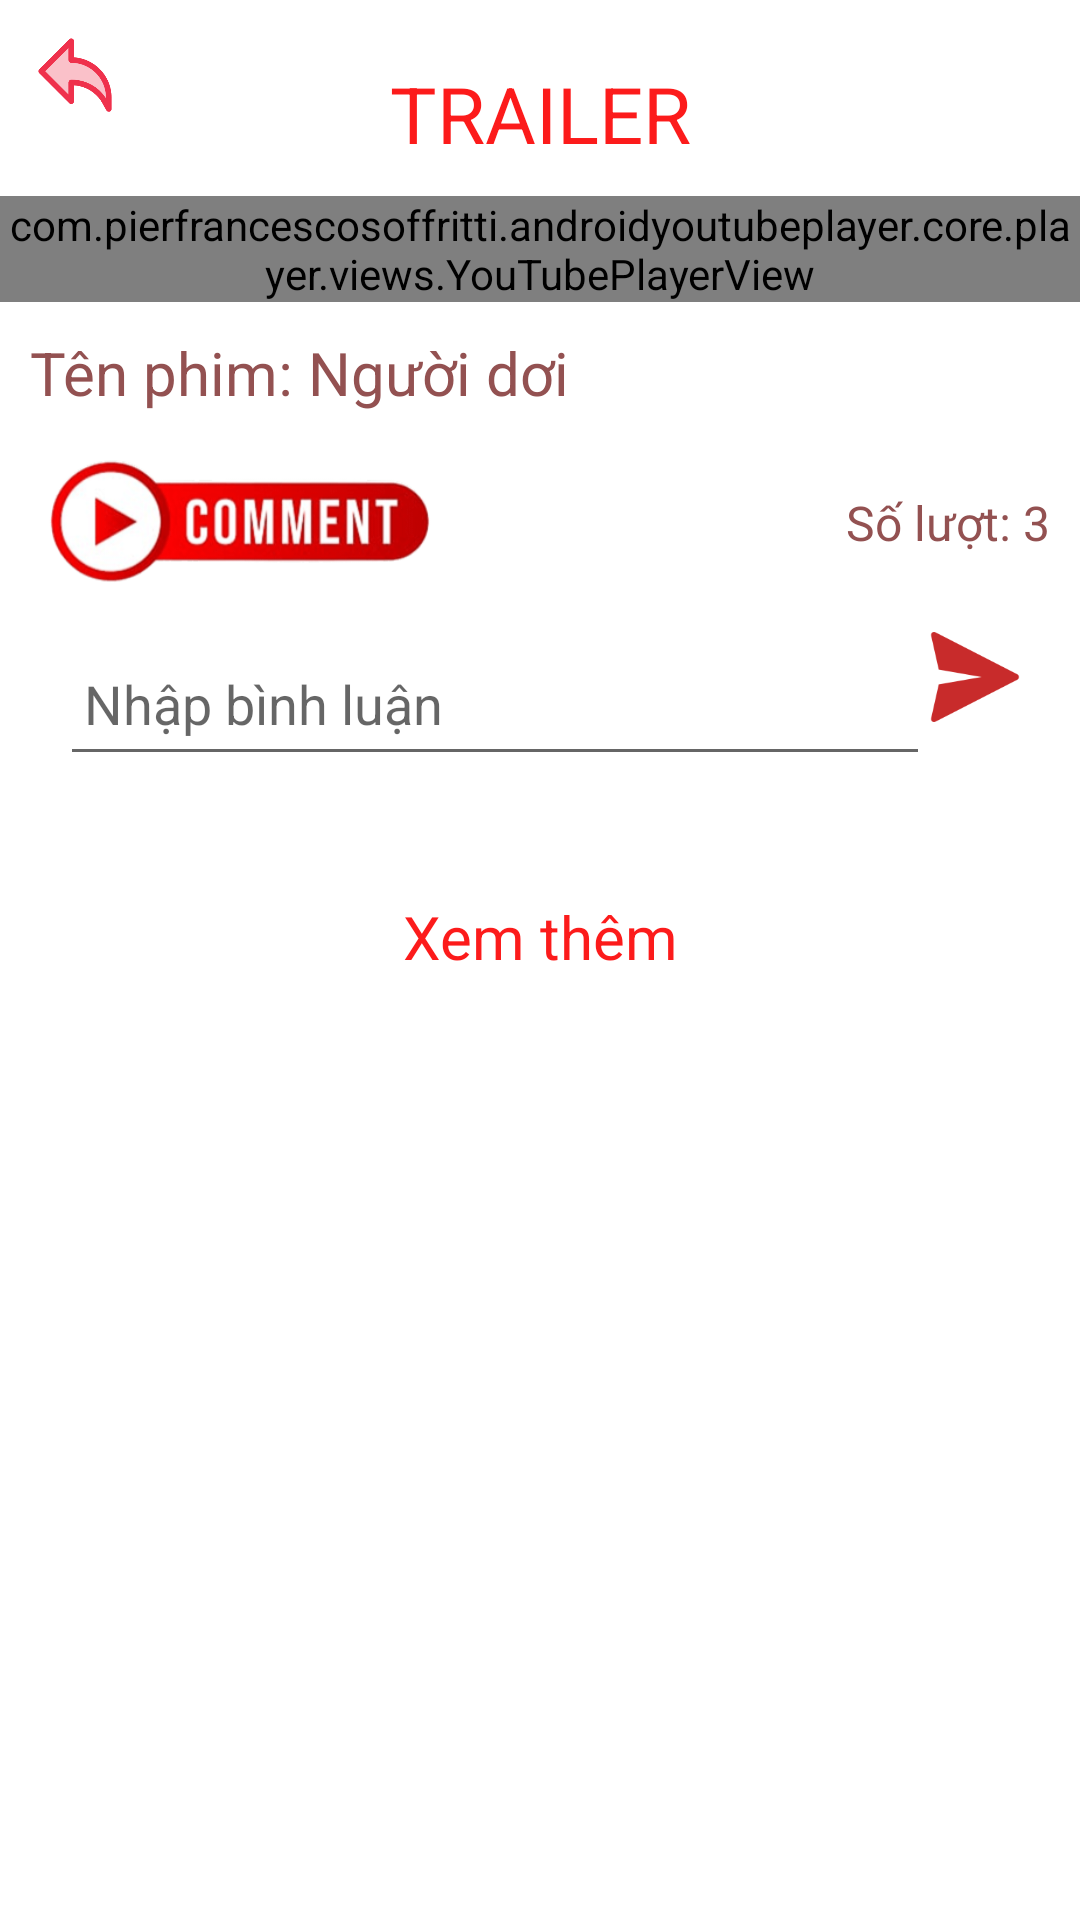

Here is an Android app screen rendered from its layout file. Give the layout XML and the strings, colors and styles it references.
<!-- AndroidManifest.xml: application theme Theme.AppMovieDNK -->
<!-- res/layout/fragment_trailer.xml -->
<?xml version="1.0" encoding="utf-8"?>
<LinearLayout xmlns:android="http://schemas.android.com/apk/res/android"
    xmlns:app="http://schemas.android.com/apk/res-auto"
    xmlns:tools="http://schemas.android.com/tools"
    android:layout_width="match_parent"
    android:layout_height="wrap_content">

    <ScrollView
        android:layout_width="match_parent"
        android:layout_height="match_parent">


        <LinearLayout
            android:id="@+id/constraintLayout2"
            android:layout_width="match_parent"
            android:layout_height="wrap_content"
            android:orientation="vertical">

            <ImageView
                android:id="@+id/img_prev"
                android:layout_width="30dp"
                android:layout_height="30dp"
                android:layout_gravity="start"
                android:layout_marginStart="10dp"
                android:layout_marginTop="10dp"
                android:scaleType="centerInside"
                android:src="@drawable/img_return" />

            <TextView
                android:id="@+id/textView3"
                android:layout_width="match_parent"
                android:layout_height="wrap_content"
                android:layout_marginTop="-30dp"
                android:padding="10dp"
                android:text="TRAILER"
                android:textAlignment="center"
                android:textColor="@color/colorPrimary"
                android:textSize="26sp" />

            <com.pierfrancescosoffritti.androidyoutubeplayer.core.player.views.YouTubePlayerView
                android:id="@+id/videoTrailer"
                android:layout_width="match_parent"
                android:layout_height="wrap_content"
                app:autoPlay="true"
                app:videoId="JiiCHLWJpqM" />
            <TextView
                android:id="@+id/name_movie"
                android:layout_width="wrap_content"
                android:layout_height="wrap_content"
                android:layout_marginTop="10dp"
                android:text="Tên phim: Người dơi"
                android:textColor="#935151"
                android:layout_marginStart="10dp"
                android:textSize="20sp" />
            <LinearLayout
                android:layout_width="match_parent"
                android:layout_height="wrap_content"
                android:orientation="vertical"
                android:padding="10dp">

                <LinearLayout
                    android:layout_width="match_parent"
                    android:layout_height="wrap_content"
                    android:gravity="center">

                    <ImageView
                        android:id="@+id/imageView9"
                        android:layout_width="140dp"
                        android:layout_height="53dp"
                        app:srcCompat="@drawable/img_comment" />

                    <View
                        android:layout_width="0dp"
                        android:layout_height="0dp"
                        android:layout_weight="1" />

                    <TextView
                        android:id="@+id/count_comment"
                        android:layout_width="wrap_content"
                        android:layout_height="wrap_content"
                        android:text="Số lượt: 3"
                        android:textColor="#935151"
                        android:textSize="16sp" />
                </LinearLayout>

                <LinearLayout
                    android:layout_width="match_parent"
                    android:layout_height="wrap_content"
                    android:layout_margin="10dp"
                    android:orientation="horizontal">

                    <EditText
                        android:id="@+id/comment_content"
                        android:layout_width="0dp"
                        android:layout_height="wrap_content"
                        android:layout_weight="1"
                        android:hint="Nhập bình luận"
                        android:inputType="text"
                        android:minHeight="48dp"
                        android:minWidth="48dp"
                        android:padding="8dp" />


                    <ImageView
                        android:id="@+id/img_send"
                        android:layout_width="30dp"
                        android:layout_height="30dp"
                        android:src="@drawable/img_send_message" />
                </LinearLayout>


                <FrameLayout
                    android:layout_width="match_parent"
                    android:layout_height="match_parent"
                    tools:context=".fragment.ShowingMovieHomeFragment">



                    <RelativeLayout
                        android:layout_width="match_parent"
                        android:layout_height="match_parent"
                        android:layout_marginTop="10dp"
                        tools:ignore="UselessParent">

                        <androidx.recyclerview.widget.RecyclerView
                            android:id="@+id/list_cmt"
                            android:layout_width="match_parent"
                            android:layout_height="wrap_content"
                            android:layout_marginStart="10dp"
                            android:layout_marginBottom="10dp" />
                    </RelativeLayout>

                </FrameLayout>
            </LinearLayout>


            <TextView
                android:id="@+id/btn_seen"
                android:layout_width="match_parent"
                android:layout_height="wrap_content"
                android:layout_marginBottom="20dp"
                android:text="Xem thêm"
                android:textAlignment="center"
                android:textColor="@color/colorPrimary"
                android:textSize="20sp" />

        </LinearLayout>

    </ScrollView>

</LinearLayout>
<!-- resources referenced by this layout -->
<resources>
  <color name="colorPrimary">#FC1B1B</color>
  <!-- drawable img_comment: png bitmap (drawable, 38517 bytes) -->
  <!-- drawable img_return: png bitmap (drawable, 7367 bytes) -->
  <!-- drawable img_send_message: png bitmap (drawable, 3014 bytes) -->
  <style name="Theme.AppMovieDNK" parent="Base.Theme.AppMovieDNK" />
  <style name="Base.Theme.AppMovieDNK" parent="Theme.MaterialComponents.DayNight.NoActionBar">
          
          
  
      </style>
</resources>
